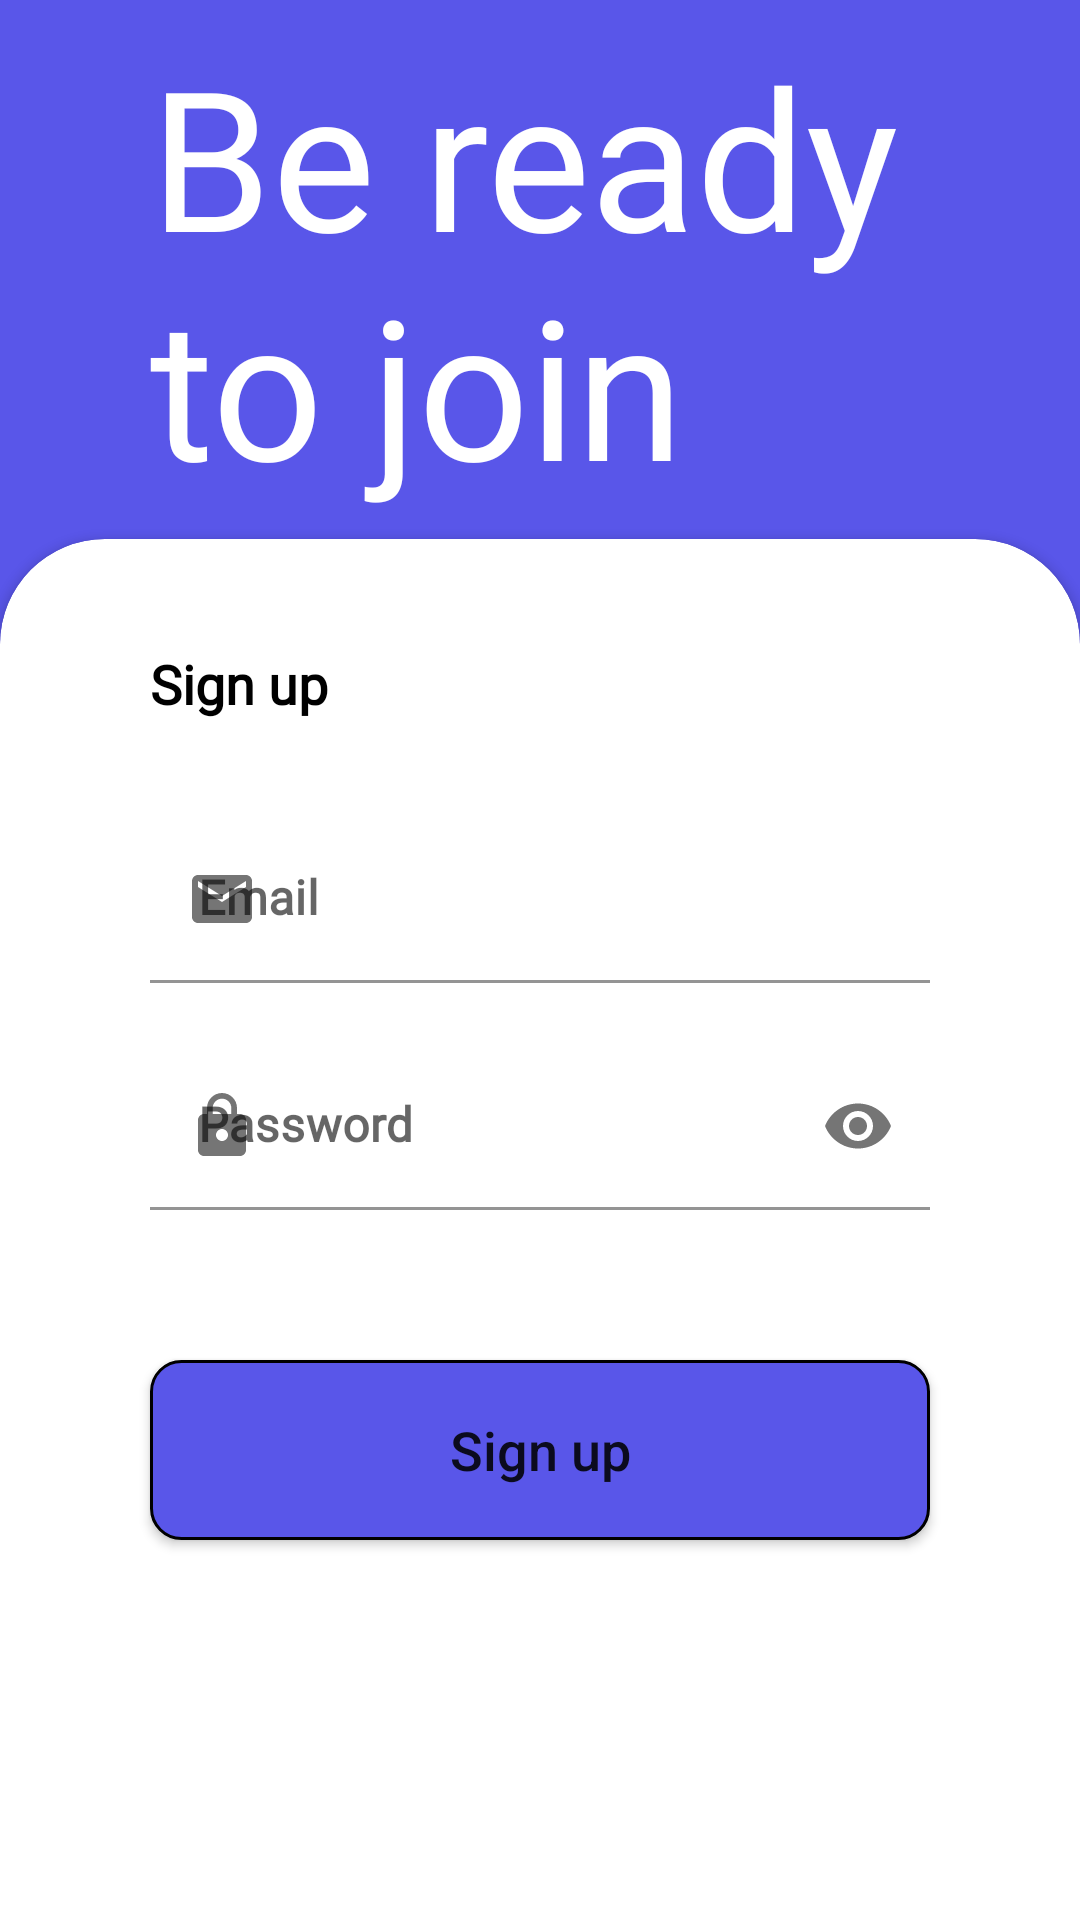

This screen was rendered from an Android layout file. Write that file and the resources it references.
<!-- AndroidManifest.xml: application theme Theme.Homework2_GroupB -->
<!-- res/layout/fragment_sign_up.xml -->
<?xml version="1.0" encoding="utf-8"?>
<layout xmlns:android="http://schemas.android.com/apk/res/android"
    xmlns:tools="http://schemas.android.com/tools"
    xmlns:app="http://schemas.android.com/apk/res-auto">

    <data>

    </data>

    <androidx.constraintlayout.widget.ConstraintLayout
        android:layout_width="match_parent"
        android:layout_height="match_parent"
        android:background="#5956E9"
        tools:context=".view.login.SignUpFragment">

        <TextView
            android:id="@+id/text_welcome"
            android:layout_width="wrap_content"
            android:layout_height="wrap_content"
            android:layout_marginStart="50dp"
            android:fontFamily="@font/raleway_semibold"
            android:text="@string/be_ready_to_join"
            android:textColor="@color/white"
            android:textSize="65sp"
            app:layout_constraintBottom_toTopOf="@+id/crd_view"
            app:layout_constraintStart_toStartOf="parent"
            app:layout_constraintTop_toTopOf="parent" />

        <androidx.cardview.widget.CardView
            android:id="@+id/crd_view"
            android:layout_width="match_parent"
            android:layout_height="500dp"
            android:layout_marginBottom="-40dp"
            app:layout_constraintBottom_toBottomOf="parent"
            app:layout_constraintStart_toStartOf="parent"
            app:layout_constraintEnd_toEndOf="parent"
            android:layout_marginTop="50dp"
            app:cardCornerRadius="35dp">

            <androidx.constraintlayout.widget.ConstraintLayout
                android:layout_width="match_parent"
                android:layout_height="match_parent">

                <TextView
                    android:id="@+id/text_sign_up"
                    android:layout_width="wrap_content"
                    android:layout_height="wrap_content"
                    app:layout_constraintTop_toTopOf="parent"
                    android:layout_marginTop="36dp"
                    app:layout_constraintStart_toStartOf="parent"
                    android:layout_marginStart="50dp"
                    android:text="@string/sign_up"
                    android:textColor="#000000"
                    android:textSize="18sp"
                    android:fontFamily="@font/raleway_medium"
                    android:textStyle="bold"/>

                <com.google.android.material.textfield.TextInputLayout
                    android:id="@+id/text_input_layout_email"
                    android:layout_width="match_parent"
                    android:layout_height="wrap_content"
                    app:layout_constraintTop_toBottomOf="@+id/text_sign_up"
                    app:layout_constraintStart_toStartOf="parent"
                    app:layout_constraintEnd_toEndOf="parent"
                    android:layout_marginTop="32dp"
                    android:layout_marginStart="50dp"
                    android:layout_marginEnd="50dp"
                    app:startIconDrawable="@drawable/ic_baseline_mail_24"
                    app:boxBackgroundColor="@color/white"
                    android:hint="@string/email">

                    <com.google.android.material.textfield.TextInputEditText
                        android:id="@+id/eText_email"
                        android:layout_width="match_parent"
                        android:inputType="textEmailAddress"
                        android:maxLength="50"
                        android:layout_height="wrap_content"
                        android:fontFamily="@font/raleway_medium"
                        android:textStyle="bold"/>
                </com.google.android.material.textfield.TextInputLayout>

                <com.google.android.material.textfield.TextInputLayout
                    android:id="@+id/text_input_layout_password"
                    android:layout_width="match_parent"
                    android:layout_height="wrap_content"
                    app:layout_constraintTop_toBottomOf="@+id/text_input_layout_email"
                    app:layout_constraintStart_toStartOf="parent"
                    app:layout_constraintEnd_toEndOf="parent"
                    android:layout_marginTop="20dp"
                    android:layout_marginStart="50dp"
                    android:layout_marginEnd="50dp"
                    app:startIconDrawable="@drawable/ic_baseline_password_24"
                    app:endIconMode="password_toggle"
                    app:boxBackgroundColor="@color/white"
                    android:hint="@string/password">

                    <com.google.android.material.textfield.TextInputEditText
                        android:id="@+id/eText_password"
                        android:layout_width="match_parent"
                        android:inputType="textPassword"
                        android:maxLength="50"
                        android:layout_height="wrap_content"
                        android:fontFamily="@font/raleway_medium"
                        android:textStyle="bold"/>
                </com.google.android.material.textfield.TextInputLayout>

                <Button
                    android:id="@+id/btn_sign_up"
                    android:layout_width="match_parent"
                    android:layout_height="60dp"
                    app:layout_constraintTop_toBottomOf="@+id/text_input_layout_password"
                    app:layout_constraintStart_toStartOf="parent"
                    app:layout_constraintEnd_toEndOf="parent"
                    android:layout_marginTop="50dp"
                    android:layout_marginStart="50dp"
                    android:layout_marginEnd="50dp"
                    android:background="@drawable/bg_cardview_login"
                    android:text="@string/sign_up"
                    android:textAllCaps="false"
                    android:textSize="18sp"/>


            </androidx.constraintlayout.widget.ConstraintLayout>

        </androidx.cardview.widget.CardView>

    </androidx.constraintlayout.widget.ConstraintLayout>

</layout>
<!-- resources referenced by this layout -->
<resources>
  <color name="white">#FFFFFFFF</color>
  <!-- drawable bg_cardview_login (drawable) -->
  <?xml version="1.0" encoding="utf-8"?>
  <shape xmlns:android="http://schemas.android.com/apk/res/android"
      android:shape="rectangle">
      <solid android:color="#5956E9"/>
      <corners android:radius="10dp"/>
      <stroke android:color="#000" android:width="1dp"/>
  
  </shape>
  <!-- drawable ic_baseline_mail_24 (drawable) -->
  <vector android:height="24dp" android:tint="#A8A5A5"
      android:viewportHeight="24" android:viewportWidth="24"
      android:width="24dp" xmlns:android="http://schemas.android.com/apk/res/android">
      <path android:fillColor="#9F9C9C" android:pathData="M20,4L4,4c-1.1,0 -1.99,0.9 -1.99,2L2,18c0,1.1 0.9,2 2,2h16c1.1,0 2,-0.9 2,-2L22,6c0,-1.1 -0.9,-2 -2,-2zM20,8l-8,5 -8,-5L4,6l8,5 8,-5v2z"/>
  </vector>
  <!-- drawable ic_baseline_password_24 (drawable) -->
  <vector android:height="24dp" android:tint="#868686"
      android:viewportHeight="24" android:viewportWidth="24"
      android:width="24dp" xmlns:android="http://schemas.android.com/apk/res/android">
      <path android:fillColor="@android:color/white" android:pathData="M18,8h-1L17,6c0,-2.76 -2.24,-5 -5,-5S7,3.24 7,6v2L6,8c-1.1,0 -2,0.9 -2,2v10c0,1.1 0.9,2 2,2h12c1.1,0 2,-0.9 2,-2L20,10c0,-1.1 -0.9,-2 -2,-2zM12,17c-1.1,0 -2,-0.9 -2,-2s0.9,-2 2,-2 2,0.9 2,2 -0.9,2 -2,2zM15.1,8L8.9,8L8.9,6c0,-1.71 1.39,-3.1 3.1,-3.1 1.71,0 3.1,1.39 3.1,3.1v2z"/>
  </vector>
  <string name="be_ready_to_join">Be ready \nto join</string>
  <string name="email">Email</string>
  <string name="password">Password</string>
  <string name="sign_up">Sign up</string>
  <style name="Theme.Homework2_GroupB" parent="Theme.MaterialComponents.DayNight.NoActionBar">
  
          
          <item name="colorPrimary">@color/purple_500</item>
          <item name="colorPrimaryVariant">@color/purple_700</item>
          <item name="colorOnPrimary">@color/white</item>
          
          <item name="colorSecondary">@color/teal_200</item>
          <item name="colorSecondaryVariant">@color/teal_700</item>
          <item name="colorOnSecondary">@color/black</item>
          
          <item name="android:statusBarColor" tools:targetApi="l">?attr/colorPrimaryVariant</item>
          
      </style>
  <color name="purple_500">#FF6200EE</color>
  <color name="purple_700">#FF3700B3</color>
  <color name="teal_200">#FF03DAC5</color>
  <color name="teal_700">#FF018786</color>
  <color name="black">#FF000000</color>
</resources>
